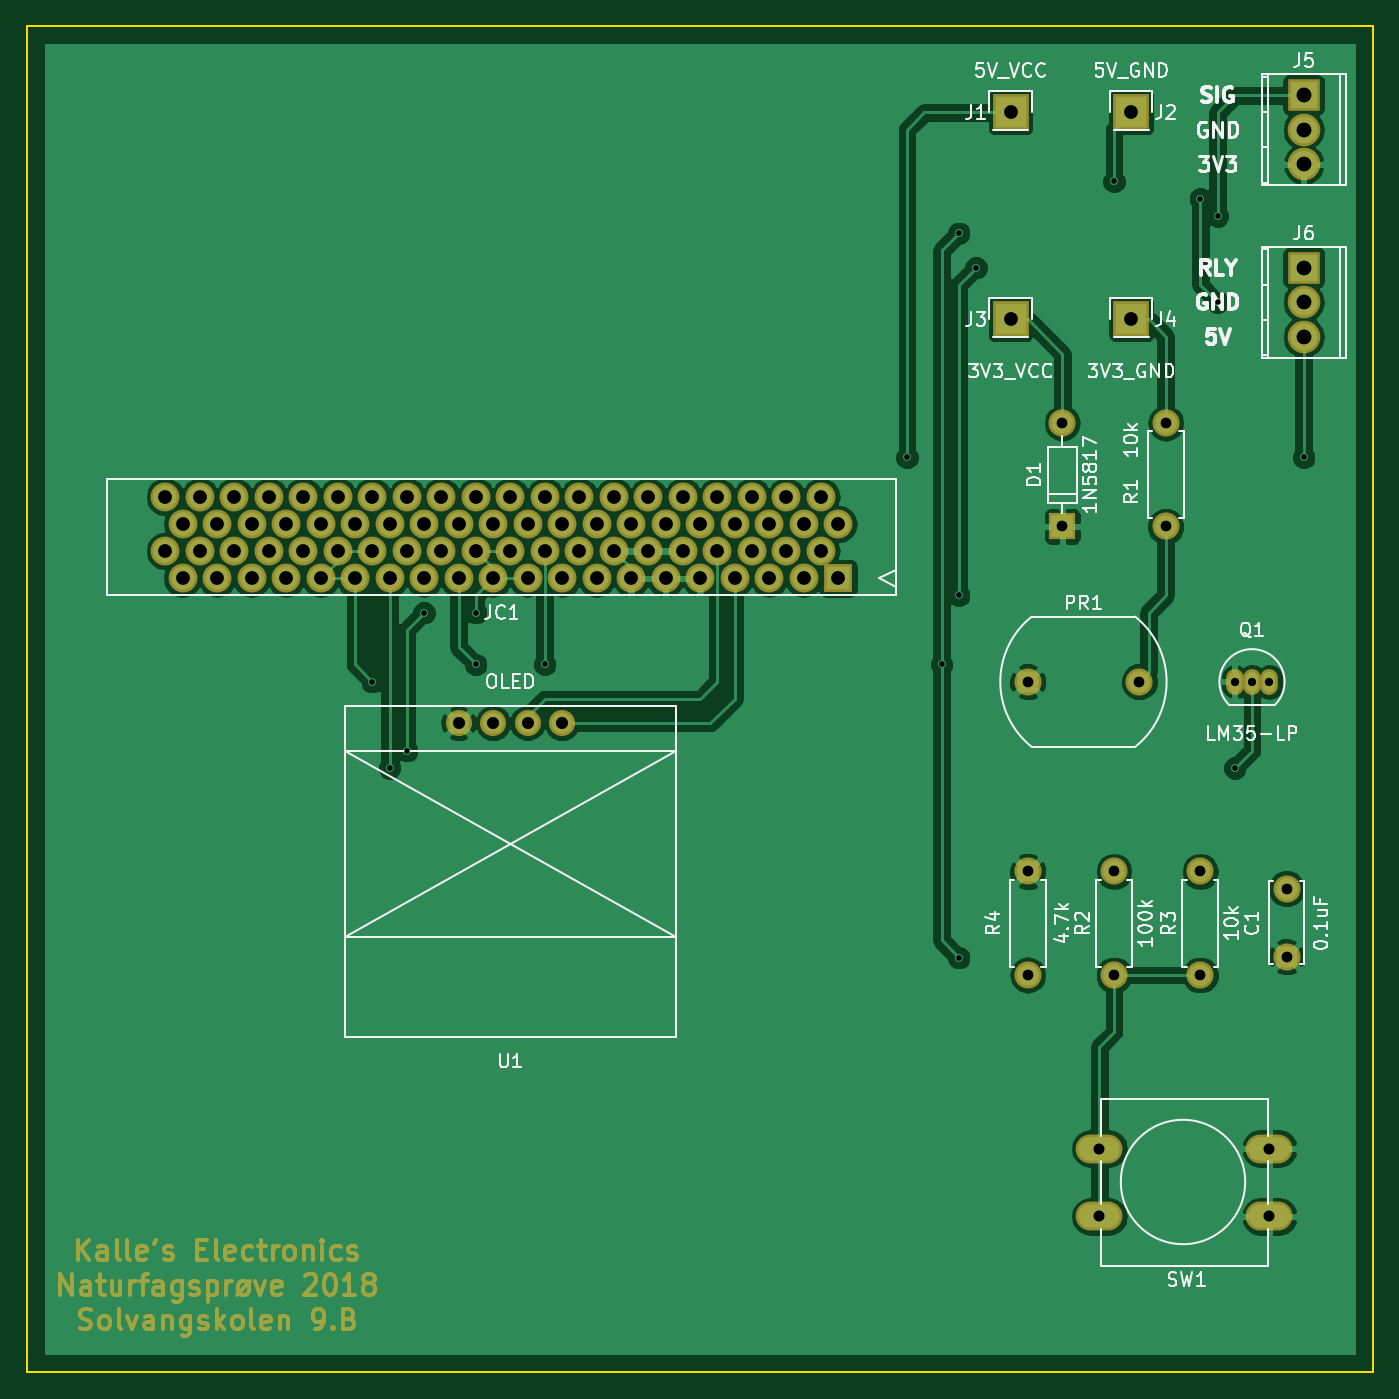
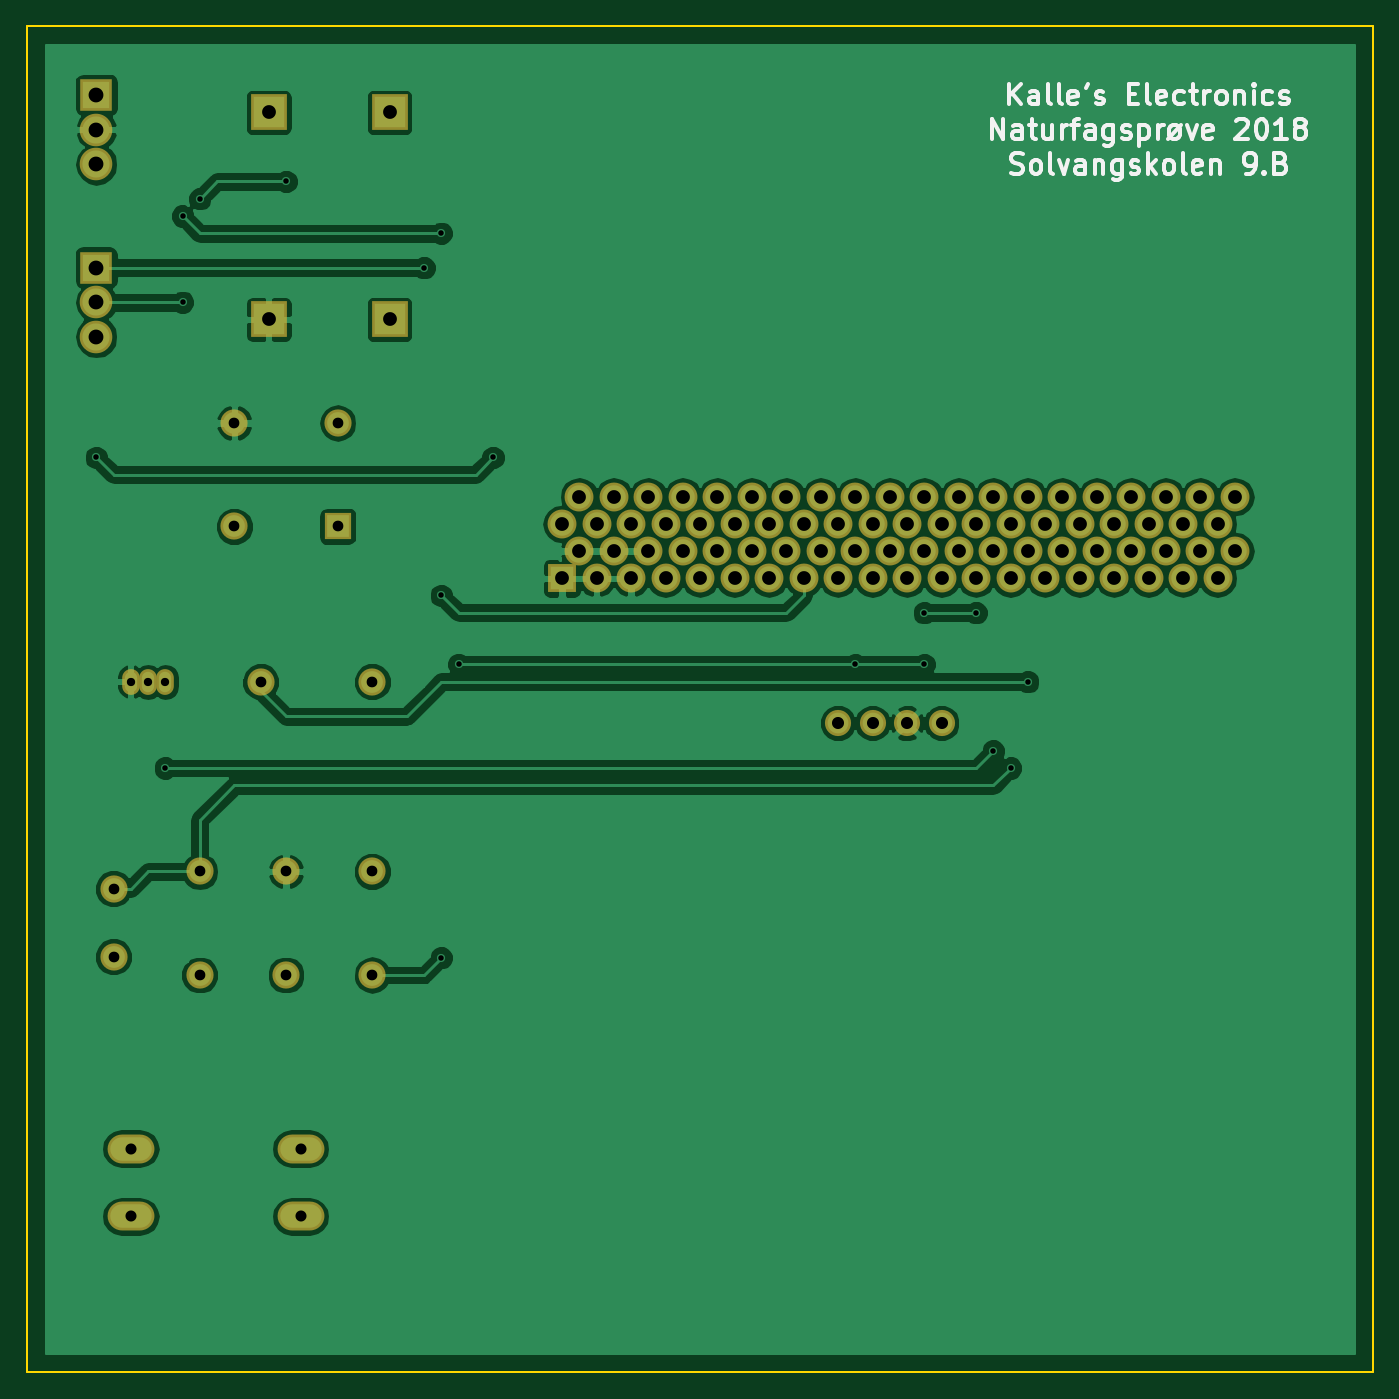
Circuit board: 9 layer files. Board 99.1 x 99.1 mm.
- bottom_copper: Microbit-B.Cu.gbr (78376 bytes)
- bottom_mask: Microbit-B.Mask.gbr (3579 bytes)
- bottom_silk: Microbit-B.SilkS.gbr (15106 bytes)
- outline: Microbit-Edge.Cuts.gbr (557 bytes)
- top_copper: Microbit-F.Cu.gbr (81571 bytes)
- top_mask: Microbit-F.Mask.gbr (18961 bytes)
- paste: Microbit-F.Paste.gbr (15664 bytes)
- top_silk: Microbit-F.SilkS.gbr (35110 bytes)
- drill: Microbit.drl (1989 bytes)

=== bottom_copper: Microbit-B.Cu.gbr (78376 bytes, source omitted) ===
=== bottom_mask: Microbit-B.Mask.gbr ===
G04 #@! TF.FileFunction,Soldermask,Bot*
%FSLAX46Y46*%
G04 Gerber Fmt 4.6, Leading zero omitted, Abs format (unit mm)*
G04 Created by KiCad (PCBNEW 4.0.7) date Tuesday, 22 May 2018 'PMt' 14:30:25*
%MOMM*%
%LPD*%
G01*
G04 APERTURE LIST*
%ADD10C,0.100000*%
%ADD11C,1.924000*%
%ADD12O,1.299160X1.901140*%
%ADD13R,2.000000X2.000000*%
%ADD14O,2.000000X2.000000*%
%ADD15R,2.635200X2.635200*%
%ADD16C,2.000000*%
%ADD17O,3.448000X2.127200*%
%ADD18O,2.398980X2.398980*%
%ADD19R,2.398980X2.398980*%
%ADD20O,2.127200X2.127200*%
%ADD21R,2.127200X2.127200*%
G04 APERTURE END LIST*
D10*
D11*
X119380000Y-102108000D03*
X121920000Y-102108000D03*
X124460000Y-102108000D03*
X127000000Y-102108000D03*
D12*
X177800000Y-99060000D03*
X179070000Y-99060000D03*
X176530000Y-99060000D03*
D13*
X163830000Y-87630000D03*
D14*
X163830000Y-80010000D03*
D15*
X160020000Y-57150000D03*
X168910000Y-57150000D03*
X160020000Y-72390000D03*
X168910000Y-72390000D03*
D16*
X171450000Y-87630000D03*
D14*
X171450000Y-80010000D03*
D16*
X180340000Y-114300000D03*
X180340000Y-119300000D03*
X167640000Y-120650000D03*
D14*
X167640000Y-113030000D03*
D16*
X173990000Y-120650000D03*
D14*
X173990000Y-113030000D03*
D16*
X161290000Y-113030000D03*
D14*
X161290000Y-120650000D03*
D17*
X166570000Y-138430000D03*
X166570000Y-133430000D03*
X179070000Y-138430000D03*
X179070000Y-133430000D03*
D18*
X181610000Y-60960000D03*
D19*
X181610000Y-55880000D03*
D18*
X181610000Y-58420000D03*
X181610000Y-73660000D03*
D19*
X181610000Y-68580000D03*
D18*
X181610000Y-71120000D03*
D16*
X161290000Y-99060000D03*
X169490000Y-99060000D03*
D20*
X97790000Y-85440000D03*
X99060000Y-87440000D03*
X100330000Y-85440000D03*
X101600000Y-87440000D03*
X102870000Y-85440000D03*
X104140000Y-87440000D03*
X105410000Y-85440000D03*
X106680000Y-87440000D03*
X107950000Y-85440000D03*
X109220000Y-87440000D03*
X110490000Y-85440000D03*
X111760000Y-87440000D03*
X113030000Y-85440000D03*
X114300000Y-87440000D03*
X115570000Y-85440000D03*
X116840000Y-87440000D03*
X118110000Y-85440000D03*
X119380000Y-87440000D03*
X120650000Y-89440000D03*
X118110000Y-89440000D03*
X115570000Y-89440000D03*
X113030000Y-89440000D03*
X110490000Y-89440000D03*
X107950000Y-89440000D03*
X105410000Y-89440000D03*
X102870000Y-89440000D03*
X100330000Y-89440000D03*
X97790000Y-89440000D03*
X119380000Y-91440000D03*
X116840000Y-91440000D03*
X114300000Y-91440000D03*
X111760000Y-91440000D03*
X109220000Y-91440000D03*
X106680000Y-91440000D03*
X104140000Y-91440000D03*
X101600000Y-91440000D03*
X99060000Y-91440000D03*
X120650000Y-85440000D03*
X146050000Y-85440000D03*
X147320000Y-87440000D03*
X121920000Y-91440000D03*
X124460000Y-91440000D03*
X127000000Y-91440000D03*
X129540000Y-91440000D03*
X132080000Y-91440000D03*
X134620000Y-91440000D03*
X137160000Y-91440000D03*
X139700000Y-91440000D03*
X142240000Y-91440000D03*
X144780000Y-91440000D03*
X123190000Y-89440000D03*
X125730000Y-89440000D03*
X128270000Y-89440000D03*
X130810000Y-89440000D03*
X133350000Y-89440000D03*
X135890000Y-89440000D03*
X138430000Y-89440000D03*
X140970000Y-89440000D03*
X143510000Y-89440000D03*
X146050000Y-89440000D03*
D21*
X147320000Y-91440000D03*
D20*
X144780000Y-87440000D03*
X143510000Y-85440000D03*
X142240000Y-87440000D03*
X140970000Y-85440000D03*
X139700000Y-87440000D03*
X138430000Y-85440000D03*
X137160000Y-87440000D03*
X135890000Y-85440000D03*
X134620000Y-87440000D03*
X133350000Y-85440000D03*
X132080000Y-87440000D03*
X130810000Y-85440000D03*
X129540000Y-87440000D03*
X128270000Y-85440000D03*
X127000000Y-87440000D03*
X125730000Y-85440000D03*
X124460000Y-87440000D03*
X123190000Y-85440000D03*
X121920000Y-87440000D03*
M02*

=== bottom_silk: Microbit-B.SilkS.gbr (15106 bytes, source omitted) ===
=== outline: Microbit-Edge.Cuts.gbr ===
G04 #@! TF.FileFunction,Profile,NP*
%FSLAX46Y46*%
G04 Gerber Fmt 4.6, Leading zero omitted, Abs format (unit mm)*
G04 Created by KiCad (PCBNEW 4.0.7) date Tuesday, 22 May 2018 'PMt' 14:30:25*
%MOMM*%
%LPD*%
G01*
G04 APERTURE LIST*
%ADD10C,0.100000*%
%ADD11C,0.150000*%
G04 APERTURE END LIST*
D10*
D11*
X182880000Y-50800000D02*
X87630000Y-50800000D01*
X186690000Y-50800000D02*
X182880000Y-50800000D01*
X186690000Y-149860000D02*
X186690000Y-50800000D01*
X87630000Y-149860000D02*
X186690000Y-149860000D01*
X87630000Y-50800000D02*
X87630000Y-149860000D01*
M02*

=== top_copper: Microbit-F.Cu.gbr (81571 bytes, source omitted) ===
=== top_mask: Microbit-F.Mask.gbr (18961 bytes, source omitted) ===
=== paste: Microbit-F.Paste.gbr (15664 bytes, source omitted) ===
=== top_silk: Microbit-F.SilkS.gbr (35110 bytes, source omitted) ===
=== drill: Microbit.drl ===
M48
INCH,TZ
T1C0.016
T2C0.024
T3C0.031
T4C0.032
T5C0.035
T6C0.040
T7C0.043
%
G90
G05
T1
X44500Y-39000
X45000Y-41500
X45500Y-41000
X46000Y-37000
X47500Y-37000
X47500Y-38500
X49500Y-38500
X60000Y-32500
X61000Y-38500
X61500Y-26000
X61500Y-36500
X61500Y-47000
X62000Y-27000
X66000Y-24500
X68500Y-25000
X69000Y-25500
X69000Y-28000
X69500Y-41500
X71500Y-32500
T2
X69500Y-39000
X70000Y-39000
X70500Y-39000
T3
X63500Y-39000
X63500Y-44500
X63500Y-47500
X64500Y-31500
X64500Y-34500
X66000Y-44500
X66000Y-47500
X66728Y-39000
X67500Y-31500
X67500Y-34500
X68500Y-44500
X68500Y-47500
X71000Y-45000
X71000Y-46969
T4
X65579Y-52531
X65579Y-54500
X70500Y-52531
X70500Y-54500
T5
X47000Y-40200
X48000Y-40200
X49000Y-40200
X50000Y-40200
T6
X38500Y-33638
X38500Y-35213
X39000Y-34425
X39000Y-36000
X39500Y-33638
X39500Y-35213
X40000Y-34425
X40000Y-36000
X40500Y-33638
X40500Y-35213
X41000Y-34425
X41000Y-36000
X41500Y-33638
X41500Y-35213
X42000Y-34425
X42000Y-36000
X42500Y-33638
X42500Y-35213
X43000Y-34425
X43000Y-36000
X43500Y-33638
X43500Y-35213
X44000Y-34425
X44000Y-36000
X44500Y-33638
X44500Y-35213
X45000Y-34425
X45000Y-36000
X45500Y-33638
X45500Y-35213
X46000Y-34425
X46000Y-36000
X46500Y-33638
X46500Y-35213
X47000Y-34425
X47000Y-36000
X47500Y-33638
X47500Y-35213
X48000Y-34425
X48000Y-36000
X48500Y-33638
X48500Y-35213
X49000Y-34425
X49000Y-36000
X49500Y-33638
X49500Y-35213
X50000Y-34425
X50000Y-36000
X50500Y-33638
X50500Y-35213
X51000Y-34425
X51000Y-36000
X51500Y-33638
X51500Y-35213
X52000Y-34425
X52000Y-36000
X52500Y-33638
X52500Y-35213
X53000Y-34425
X53000Y-36000
X53500Y-33638
X53500Y-35213
X54000Y-34425
X54000Y-36000
X54500Y-33638
X54500Y-35213
X55000Y-34425
X55000Y-36000
X55500Y-33638
X55500Y-35213
X56000Y-34425
X56000Y-36000
X56500Y-33638
X56500Y-35213
X57000Y-34425
X57000Y-36000
X57500Y-33638
X57500Y-35213
X58000Y-34425
X58000Y-36000
X63000Y-22500
X63000Y-28500
X66500Y-22500
X66500Y-28500
T7
X71500Y-22000
X71500Y-23000
X71500Y-24000
X71500Y-27000
X71500Y-28000
X71500Y-29000
T0
M30

